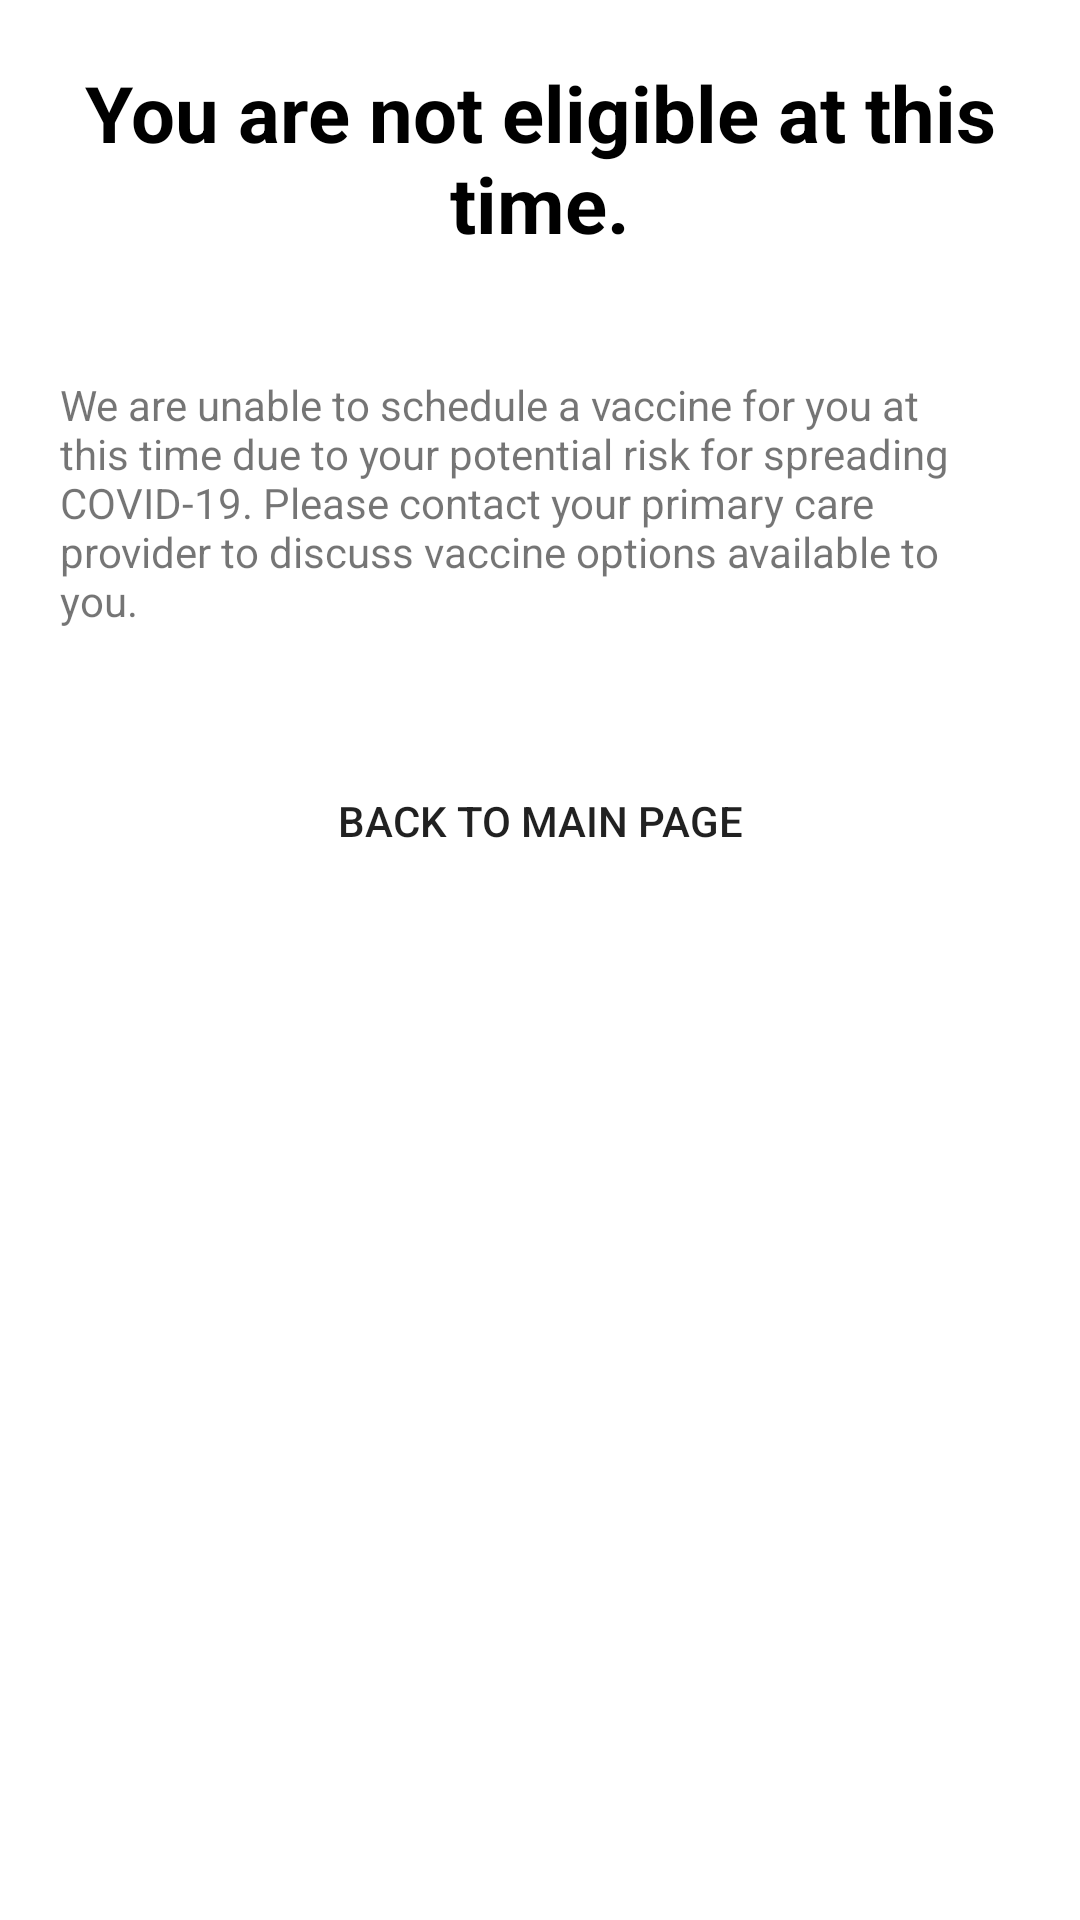

Android layout source for this screen:
<!-- AndroidManifest.xml: application theme Theme.VaxTrack -->
<!-- res/layout/activity_not_eligible_confirm.xml -->
<?xml version="1.0" encoding="utf-8"?>
<LinearLayout xmlns:android="http://schemas.android.com/apk/res/android"
    xmlns:app="http://schemas.android.com/apk/res-auto"
    xmlns:tools="http://schemas.android.com/tools"
    android:layout_width="match_parent"
    android:layout_height="match_parent"
    android:background="@drawable/blurry_background"
    android:orientation="vertical"
    tools:context=".NotEligibleConfirmActivity">

    <TextView
        android:id="@+id/textView41"
        android:layout_width="match_parent"
        android:layout_height="wrap_content"
        android:layout_margin="20dp"
        android:text="You are not eligible at this time."
        android:textAlignment="center"
        android:textColor="#000000"
        android:textSize="26sp"
        android:textStyle="bold" />

    <TextView
        android:id="@+id/textView42"
        android:layout_width="match_parent"
        android:layout_height="wrap_content"
        android:layout_margin="20dp"
        android:text="We are unable to schedule a vaccine for you at this time due to your potential risk for spreading COVID-19. Please contact your primary care provider to discuss vaccine options available to you." />

    <Button
        android:id="@+id/backBtn"
        android:layout_width="match_parent"
        android:layout_height="wrap_content"
        android:layout_margin="20dp"
        android:background="@drawable/custom_rounded_corners"
        android:text="back to main page" />
</LinearLayout>
<!-- resources referenced by this layout -->
<resources>
  <!-- drawable custom_rounded_corners (drawable) -->
  <?xml version="1.0" encoding="utf-8"?>
  <selector xmlns:android="http://schemas.android.com/apk/res/android">
      <item >
          <shape android:shape="rectangle" android:padding="10dp">
              <corners android:radius="30dp" />
          </shape>
      </item>
  
  </selector>
  <style name="Theme.VaxTrack" parent="Theme.MaterialComponents.DayNight.DarkActionBar">
          
          <item name="colorPrimary">@color/orange</item>
          <item name="colorPrimaryVariant">@color/purple_700</item>
          <item name="colorOnPrimary">@color/white</item>
          
          <item name="colorSecondary">@color/teal_200</item>
          <item name="colorSecondaryVariant">@color/teal_700</item>
          <item name="colorOnSecondary">@color/black</item>
          
          <item name="android:statusBarColor" tools:targetApi="l">?attr/colorPrimaryVariant</item>
          
          <item name="android:logo">@drawable/logo</item>
  
          <item name="actionBarStyle">@style/CustomActionBar</item>
  
      </style>
  <color name="orange">#FA9D13</color>
  <color name="purple_700">#FF3700B3</color>
  <color name="white">#FFFFFFFF</color>
  <color name="teal_200">#FF03DAC5</color>
  <color name="teal_700">#FF018786</color>
  <color name="black">#FF000000</color>
  <!-- drawable logo: png bitmap (drawable, 5073 bytes) -->
  <style name="CustomActionBar" parent="@android:style/Widget.Holo.Light.ActionBar">
          <item name="background">@color/white_200</item>
      </style>
  <color name="white_200">#FAFAFAFA</color>
</resources>
